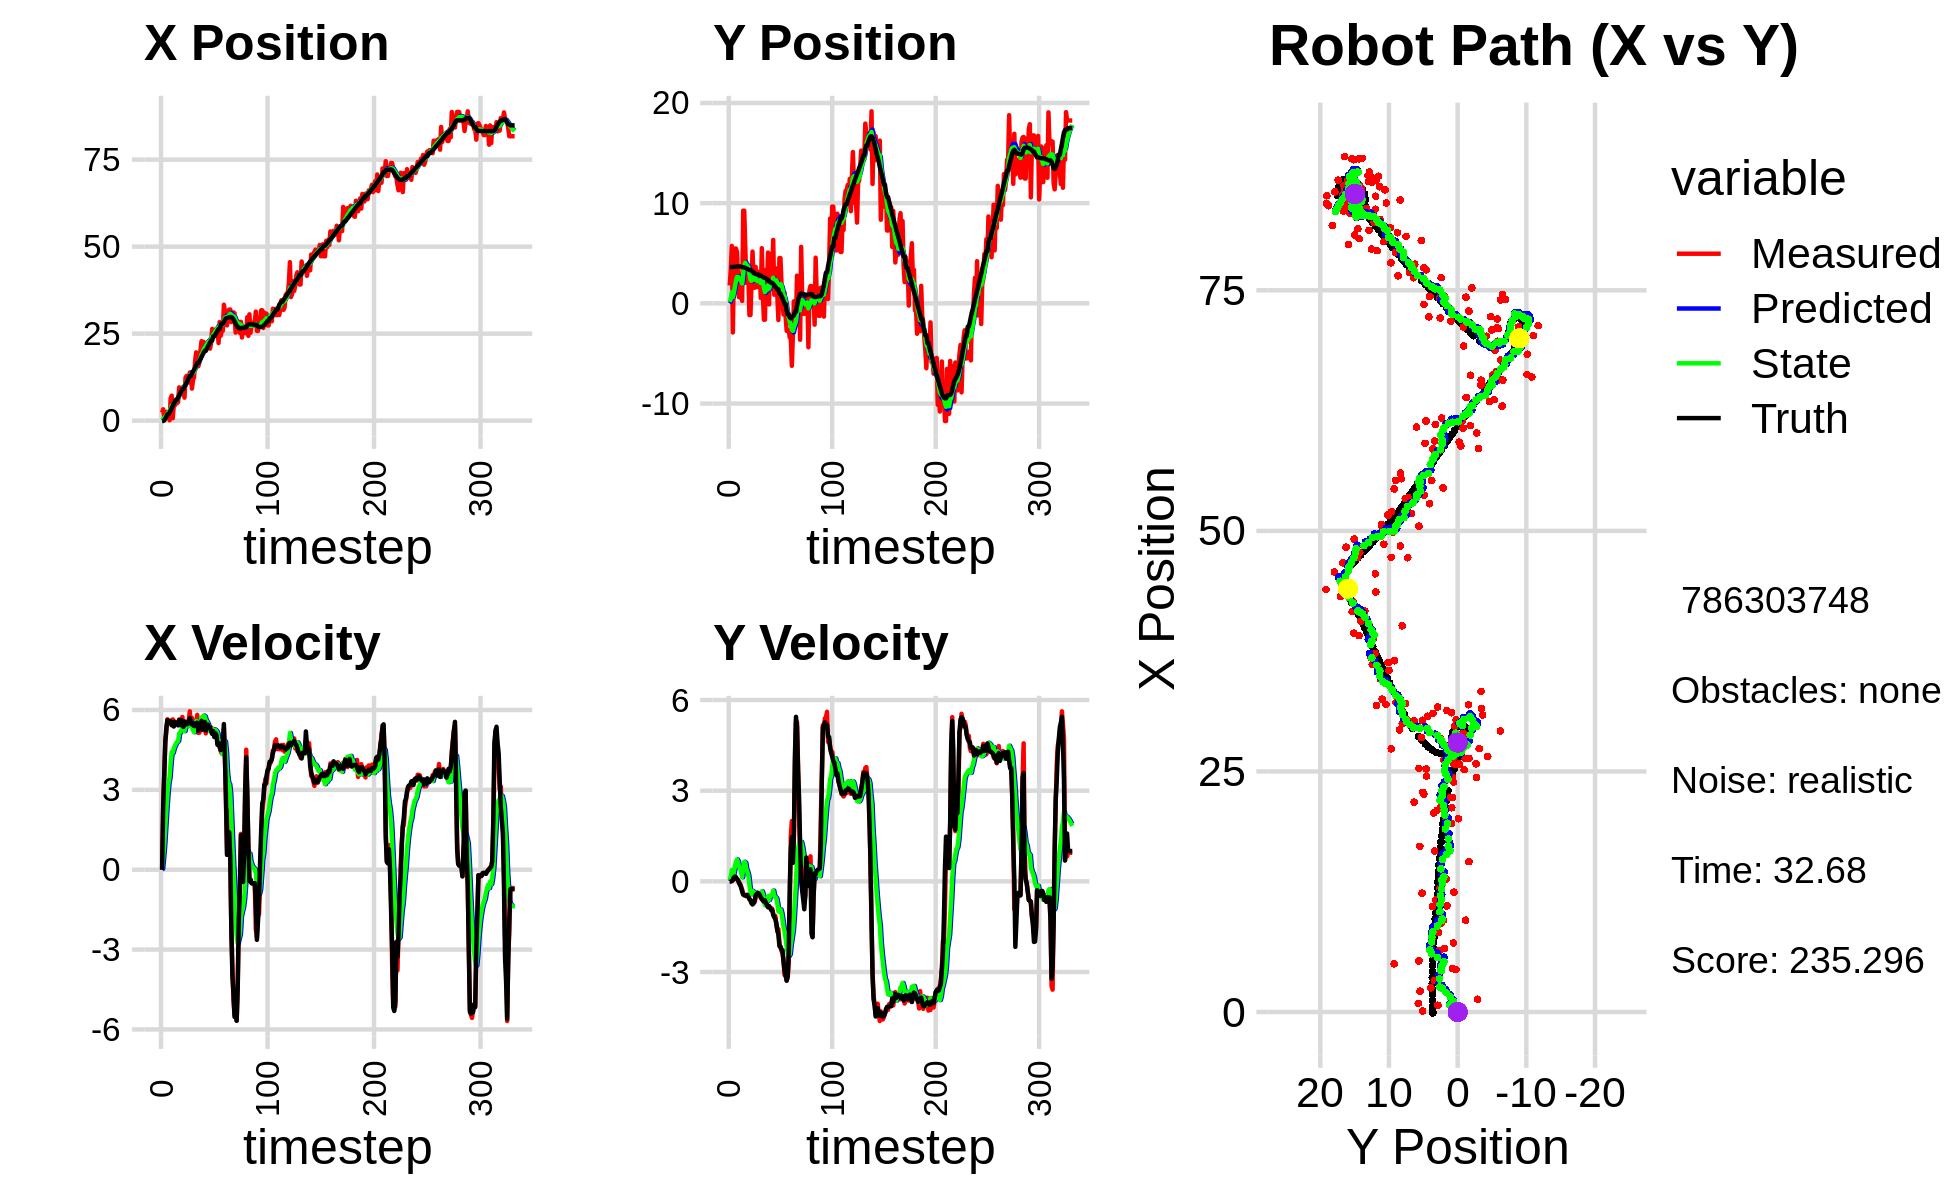

Values plotted in this chart, from the file beside it:
0.000000000000000000e+00, 0.000000000000000000e+00, 0.000000000000000000e+00, -0.000000000000000000e+00, 0.000000000000000000e+00, 0.000000000000000000e+00, 0.000000000000000000e+00, 0.000000000000000000e+00, 0.000000000000000000e+00, 0.000000000000000000e+00, 0.000000000000000000e+00, 0.000000000000000000e+00, -1.113132463022908775e-01, 3.628529072911030884e+00, 0.000000000000000000e+00, 0.000000000000000000e+00, 0.000000000000000000e+00, 1.231821079272776842e-04
2.300548412203005544e+00, 1.792541623074425994e+00, 0.000000000000000000e+00, 0.000000000000000000e+00, 0.000000000000000000e+00, 0.000000000000000000e+00, 0.000000000000000000e+00, 0.000000000000000000e+00, 1.972422961647279926e-01, 1.580578093702165454e-01, 3.813362613338674989e-02, 4.676817399242799711e-02, -1.113132463022908775e-01, 3.628529072911030884e+00, 0.000000000000000000e+00, 0.000000000000000000e+00, 0.000000000000000000e+00, -3.793461655732244253e-04
3.263779498809481705e+00, 3.384235181540164561e+00, 2.306999335510163451e+00, -1.644729430761508867e-03, 2.010556587780666649e-01, 1.627346267694593507e-01, 3.813362613338674989e-02, 4.676817399242799711e-02, 5.515178867980176092e-01, 4.981511585734219594e-01, 4.572798396867865378e-01, 1.633789488402926926e-01, -9.672965893454972541e-02, 3.628530643857653892e+00, 2.399999999999999911e+00, -1.000000000000000021e-03, 2.400000095367431641e+00, 7.129300502128899097e-04
9.002216831981855183e-01, 5.733811681528353077e+00, 3.540904347615062786e+00, 2.601187393990930796e-02, 5.972458707666962185e-01, 5.144890534574512175e-01, 4.572798396867865378e-01, 1.633789488402926926e-01, 7.579760472847614228e-01, 1.119063740766473192e+00, 9.472020479099370061e-01, 3.785723072454311167e-01, 7.972679323340876867e-02, 3.628498857422032930e+00, 3.600000000000000089e+00, 7.000000000000000146e-03, 3.599999904632568359e+00, -7.345978170633316040e-03
1.329414523923242664e+00, -2.903026726455478990e+00, 4.823869722623472356e+00, 3.543667911050500663e-02, 8.526962520757551678e-01, 1.156920971491016248e+00, 9.472020479099370061e-01, 3.785723072454311167e-01, 1.091908471863473729e+00, 6.310257873826676800e-01, 1.590556806685339941e+00, 1.456388827505117334e-01, 5.554576891544197315e-01, 3.631986949000259646e+00, 4.799999999999999822e+00, 5.199999999999999761e-02, 4.800000190734863281e+00, -7.345978170633316040e-03
2.513322569774472992e+00, 3.917204231526847824e+00, 5.186513601986810329e+00, 1.241883819633997632e-01, 1.250964152532007656e+00, 6.455896756577188533e-01, 1.590556806685339941e+00, 1.456388827505117334e-01, 1.572063067908862966e+00, 1.069980472048259745e+00, 2.237118066245347592e+00, 3.023576680321945487e-01, 1.171374894335337036e+00, 3.645794183914083053e+00, 5.354000000000000092e+00, 1.350000000000000089e-01, 5.355999946594238281e+00, -2.393990755081176758e-02
2.174872286327629745e+00, 5.470694366099855266e+00, 5.647699667556086212e+00, 1.612127251145497875e-01, 1.795774874533397680e+00, 1.100216238851479122e+00, 2.237118066245347592e+00, 3.023576680321945487e-01, 2.021406401602371616e+00, 1.673657463254103028e+00, 2.807566031422247921e+00, 5.012164138834506177e-01, 1.807006456297393759e+00, 3.663531484721647136e+00, 5.621999999999999886e+00, 1.580000000000000016e-01, 5.624000072479248047e+00, -2.853709831833839417e-02
2.174872286327629745e+00, 5.470694366099855266e+00, 5.570616876541280682e+00, 1.241447234898390151e-01, 2.302163004744596453e+00, 1.723779104642447990e+00, 2.807566031422247921e+00, 5.012164138834506177e-01, 2.440603841477156255e+00, 2.208470188221846708e+00, 3.244800103324978924e+00, 6.450870853553968276e-01, 1.807006456297393759e+00, 3.663531484721647136e+00, 5.506000000000000227e+00, 1.370000000000000107e-01, 5.507999897003173828e+00, -2.228194475173950195e-02
1.101830972420493326e-01, 5.097793731182127530e+00, 5.608397941529603692e+00, 8.219391877346263198e-02, 2.765083851809654103e+00, 2.272978896757386291e+00, 3.244800103324978924e+00, 6.450870853553968276e-01, 2.608560388784690431e+00, 2.627144338947581481e+00, 3.475775996328937634e+00, 7.248662820578479771e-01, 2.336406328160499424e+00, 3.675861033410570133e+00, 5.570999999999999730e+00, 6.800000000000000488e-02, 5.572000026702880859e+00, -1.465445850044488907e-02
6.412370540339745517e+00, 2.648985798417231141e+00, 5.594917854556689996e+00, 3.027958070020522405e-02, 2.956137988417584239e+00, 2.699630967153366257e+00, 3.475775996328937634e+00, 7.248662820578479771e-01, 3.449119226736625965e+00, 2.658493943080905364e+00, 4.008800688271590751e+00, 6.512573841274145181e-01, 2.978324509765324812e+00, 3.685582931049910194e+00, 5.570999999999999730e+00, 4.299999999999999656e-02, 5.572000026702880859e+00, -5.411926656961441040e-03
7.180939532515945523e+00, 6.094430783857146539e-01, 5.427537359798492389e+00, -7.086549304941285043e-02, 3.849999295563784951e+00, 2.723619681493646638e+00, 4.008800688271590751e+00, 6.512573841274145181e-01, 4.291642079534581988e+00, 2.400639322763483463e+00, 4.422624271114888650e+00, 4.749961298564238654e-01, 3.615832902697120765e+00, 3.689754854140232521e+00, 5.431000000000000050e+00, -4.599999999999999922e-02, 5.431000232696533203e+00, 1.305591501295566559e-02
7.063606756765603567e-01, 2.877552676577563862e+00, 5.646518557713832820e+00, -7.372465541534409250e-02, 4.733904506646070764e+00, 2.448138935749125888e+00, 4.422624271114888650e+00, 4.749961298564238654e-01, 4.361617459541196951e+00, 2.479898343750211342e+00, 4.392485725269636099e+00, 4.402561505455288571e-01, 4.243690110496826762e+00, 3.682905900837902369e+00, 5.540000000000000036e+00, -1.170000000000000068e-01, 5.541999816894531250e+00, 1.305591501295566559e-02
4.524804808002278911e+00, 7.686942104151718302e-01, 5.535222519004660668e+00, -1.753763044089573786e-01, 4.800866032068160649e+00, 2.523923958804764389e+00, 4.392485725269636099e+00, 4.402561505455288571e-01, 4.833784262394254405e+00, 2.254873502224216342e+00, 4.559746416033272354e+00, 2.929758609607883146e-01, 4.867366410583866099e+00, 3.663507032821000209e+00, 5.378000000000000114e+00, -2.069999999999999896e-01, 5.381999969482421875e+00, 3.167309984564781189e-02
4.417191185203009240e+00, 2.489123528036703836e-01, 5.452162133563045465e+00, -2.731488187020809089e-01, 5.289758903997581641e+00, 2.284171088320295251e+00, 4.559746416033272354e+00, 2.929758609607883146e-01, 5.243498939836408468e+00, 1.979347039409536269e+00, 4.653515532948921951e+00, 1.373024733317291246e-01, 5.392428971496570966e+00, 3.637343424075344611e+00, 5.556000000000000050e+00, -3.420000000000000262e-01, 5.565999984741210938e+00, 5.005732178688049316e-02
5.006766892979656269e+00, 9.248350447658317819e+00, 5.459959932068207955e+00, -3.918077202275344617e-01, 5.708850493131301107e+00, 1.993077286742709120e+00, 4.653515532948921951e+00, 1.373024733317291246e-01, 5.676440003376745480e+00, 2.956685453890129267e+00, 4.743104404500057214e+00, 4.352157905287710737e-01, 6.013528443814275981e+00, 3.593832797706010940e+00, 5.485000000000000320e+00, -4.380000000000000004e-01, 5.502999782562255859e+00, 7.163738459348678589e-02
5.006766892979656269e+00, 9.248350447658317819e+00, 5.462833319322236925e+00, -4.580117303078103386e-01, 6.150750443826750846e+00, 3.000207032943006169e+00, 4.743104404500057214e+00, 4.352157905287710737e-01, 6.065102432492304629e+00, 3.809055825682810870e+00, 4.794066946439511590e+00, 6.476391589271357496e-01, 6.013528443814275981e+00, 3.593832797706010940e+00, 5.482999999999999652e+00, -4.600000000000000200e-01, 5.502999782562255859e+00, 8.364579826593399048e-02
5.312610365737747031e+00, 5.634419275895761636e+00, 5.498686162132855770e+00, -4.730878141121889202e-01, 6.544509127136255877e+00, 3.873819741575524667e+00, 4.794066946439511590e+00, 6.476391589271357496e-01, 6.448354125868425157e+00, 4.059873126719243608e+00, 4.837700214372141261e+00, 6.200232241357475083e-01, 6.642181016203009492e+00, 3.541654899079409002e+00, 5.419999999999999929e+00, -4.660000000000000253e-01, 5.440000057220458984e+00, 8.582516759634017944e-02
9.558223821251623065e+00, 2.056429907085604025e+00, 5.644148685865978621e+00, -4.856029032369432175e-01, 6.932124147305639639e+00, 4.121875449132818225e+00, 4.837700214372141261e+00, 6.200232241357475083e-01, 7.264359390480501943e+00, 3.786966131652000467e+00, 5.113822466608380246e+00, 4.088620280753881842e-01, 7.268504716444288860e+00, 3.487849875018850909e+00, 5.621000000000000441e+00, -4.859999999999999876e-01, 5.642000198364257812e+00, 8.582516759634017944e-02
7.640018038455426819e+00, 3.730004324723055209e+00, 5.469433517694572089e+00, -4.510433176277113265e-01, 7.775741637141339702e+00, 3.827852334459539208e+00, 5.113822466608380246e+00, 4.088620280753881842e-01, 7.780456388113682564e+00, 3.773099612625636645e+00, 5.163086228502709041e+00, 3.176158757793480225e-01, 7.799441911271109085e+00, 3.443245513943077540e+00, 5.426999999999999602e+00, -4.440000000000000058e-01, 5.445000171661376953e+00, 8.228000253438949585e-02
8.264365501441400141e+00, 2.798636614241365006e+00, 5.599588037701573207e+00, -4.785525276430322439e-01, 8.296765010963953912e+00, 3.804861200203571325e+00, 5.163086228502709041e+00, 3.176158757793480225e-01, 8.317257827373666146e+00, 3.629315352366636827e+00, 5.231076965338797180e+00, 1.888534563742859107e-01, 8.430265046443533805e+00, 3.390358506315639175e+00, 5.618999999999999773e+00, -5.140000000000000124e-01, 5.642000198364257812e+00, 8.525493741035461426e-02
9.545513786285317437e+00, -1.164011851199103997e+00, 5.736328922447701650e+00, -5.641150502129146371e-01, 8.840365523907545153e+00, 3.648200698004065323e+00, 5.231076965338797180e+00, 1.888534563742859107e-01, 8.945489340748045137e+00, 2.955731644346625053e+00, 5.351384645577044630e+00, -1.196341438123568190e-01, 9.069305040019418840e+00, 3.329560383600890461e+00, 5.496000000000000441e+00, -5.919999999999999707e-01, 5.527999877929687500e+00, 9.802559018135070801e-02
9.545513786285317437e+00, -1.164011851199103997e+00, 5.401339569421638842e+00, -6.303785011391394022e-01, 9.480627805305749334e+00, 2.943768229965389338e+00, 5.351384645577044630e+00, -1.196341438123568190e-01, 9.490491829473633345e+00, 2.359020720990342213e+00, 5.363008817045536780e+00, -3.696803154784519263e-01, 9.069305040019418840e+00, 3.329560383600890461e+00, 5.365999999999999659e+00, -6.250000000000000000e-01, 5.401999950408935547e+00, 1.161822155117988586e-01
6.607812501245836856e+00, 1.902862652747371985e+00, 5.571863401971963725e+00, -7.185141422831717861e-01, 1.002679271117818693e+01, 2.322052689442497098e+00, 5.363008817045536780e+00, -3.696803154784519263e-01, 9.663507054373170035e+00, 2.248099559479210807e+00, 5.204875968374945927e+00, -4.250441546811409843e-01, 9.690444566209572841e+00, 3.259958727772706677e+00, 5.562000000000000277e+00, -7.149999999999999689e-01, 5.607999801635742188e+00, 1.282462626695632935e-01
1.234829363982091088e+01, 5.170327170674291040e+00, 5.485707121075129145e+00, -7.592513186225415822e-01, 1.018399465121066427e+01, 2.205595144011096576e+00, 5.204875968374945927e+00, -4.250441546811409843e-01, 1.043671418147502727e+01, 2.593801461712802681e+00, 5.371032587625152566e+00, -3.152796362292910048e-01, 1.032600174116974401e+01, 3.180131658738030165e+00, 5.456000000000000405e+00, -7.600000000000000089e-01, 5.508999824523925781e+00, 1.375316232442855835e-01
1.286556039043467159e+01, 2.552619888742869048e+00, 5.445303184602757085e+00, -6.751607972680356839e-01, 1.097381744023754280e+01, 2.562273498089873591e+00, 5.371032587625152566e+00, -3.152796362292910048e-01, 1.118528457987503621e+01, 2.543636903365002588e+00, 5.488884320168691211e+00, -3.519480025036865189e-01, 1.094850311400097631e+01, 3.095027519898135182e+00, 5.461000000000000298e+00, -7.269999999999999796e-01, 5.508999824523925781e+00, 1.233599856495857239e-01
1.102396330977582117e+01, 1.557285441973867091e+00, 5.534619408135419860e+00, -6.862350773668547399e-01, 1.173417301189190454e+01, 2.508442103114633781e+00, 5.488884320168691211e+00, -3.519480025036865189e-01, 1.165883665304149375e+01, 2.362647588959205791e+00, 5.456413819107030605e+00, -4.315754869133608951e-01, 1.157635460026936514e+01, 3.016213311581401602e+00, 5.469999999999999751e+00, -6.450000000000000178e-01, 5.507999897003173828e+00, 1.233599856495857239e-01
1.096514628079203746e+01, 3.639847650158839265e+00, 5.597662972067726450e+00, -5.436414870008486888e-01, 1.220447803495219752e+01, 2.319490040267869535e+00, 5.456413819107030605e+00, -4.315754869133608951e-01, 1.207639754624263517e+01, 2.494149968916847815e+00, 5.409578737158631689e+00, -3.789924458200996105e-01, 1.221275482292497117e+01, 2.953384412968238948e+00, 5.602000000000000313e+00, -4.620000000000000218e-01, 5.620999813079833984e+00, 9.681573510169982910e-02
1.382079968576937645e+01, 1.630673362554639905e+00, 5.949822999342546659e+00, -4.524327215660523538e-01, 1.261735541995849808e+01, 2.456250724334837710e+00, 5.409578737158631689e+00, -3.789924458200996105e-01, 1.277903309744329619e+01, 2.340134800023770723e+00, 5.563394723928379193e+00, -4.263071804950522292e-01, 1.286391983159058050e+01, 2.902538372981884773e+00, 5.692000000000000171e+00, -4.189999999999999836e-01, 5.706999778747558594e+00, 7.589531689882278442e-02
1.382079968576937645e+01, 1.630673362554639905e+00, 5.460216686880078996e+00, -3.738492679411434261e-01, 1.333537256983613339e+01, 2.297504081974265588e+00, 5.563394723928379193e+00, -4.263071804950522292e-01, 1.338290461626117001e+01, 2.209094919786860345e+00, 5.574085920269570948e+00, -4.532800015179065389e-01, 1.286391983159058050e+01, 2.902538372981884773e+00, 5.556000000000000050e+00, -3.840000000000000080e-01, 5.570000171661376953e+00, 6.836115568876266479e-02
9.215610601124000212e+00, 2.410144164574560488e+00, 5.702116294463357882e+00, -3.981540910470123262e-01, 1.394031320828812781e+01, 2.163766919635069730e+00, 5.574085920269570948e+00, -4.532800015179065389e-01, 1.342942514283922328e+01, 2.200017628335833031e+00, 5.329895305832420327e+00, -4.358192427850257622e-01, 1.350253448630761355e+01, 2.858897342514552076e+00, 5.456999999999999851e+00, -4.010000000000000231e-01, 5.471000194549560547e+00, 6.971251964569091797e-02
1.162973556671713204e+01, 3.184836699516546688e+00, 5.599118787528454710e+00, -4.722598136414311587e-01, 1.396241467342246523e+01, 2.156435704057330316e+00, 5.329895305832420327e+00, -4.358192427850257622e-01, 1.372152431943035289e+01, 2.294921999145311808e+00, 5.242281504243980983e+00, -3.897486862323874535e-01, 1.413528976557845418e+01, 2.814041390584456348e+00, 5.453000000000000291e+00, -4.450000000000000067e-01, 5.471000194549560547e+00, 8.414621651172637939e-02
1.245845303661668702e+01, 5.356906192529020672e-01, 5.389795550904548094e+00, -5.321266025546300682e-01, 1.424575246985475019e+01, 2.255947130522073074e+00, 5.242281504243980983e+00, -3.897486862323874535e-01, 1.405794584865436114e+01, 2.014508797363767645e+00, 5.165753539681388062e+00, -4.872671804652853322e-01, 1.465602455247736202e+01, 2.769973351203333767e+00, 5.395999999999999908e+00, -5.310000000000000275e-01, 5.421999931335449219e+00, 9.840961545705795288e-02
1.721412799490761714e+01, 5.508953227327239688e+00, 5.413166161266714127e+00, -5.971174011940554305e-01, 1.457452120262249906e+01, 1.965782079317239139e+00, 5.165753539681388062e+00, -4.872671804652853322e-01, 1.487751008696681154e+01, 2.443667315882802615e+00, 5.353186530560703815e+00, -3.269601101189075765e-01, 1.528189430383828196e+01, 2.707652225500313037e+00, 5.501999999999999780e+00, -5.779999999999999583e-01, 5.532000064849853516e+00, 1.098641753196716309e-01
1.961155519636365696e+01, 8.833599828352559635e-01, 5.326690790487266902e+00, -5.875784461483760657e-01, 1.541282874002288139e+01, 2.410971304870912046e+00, 5.353186530560703815e+00, -3.269601101189075765e-01, 1.587164979090741390e+01, 2.190113056774556810e+00, 5.584150891273514716e+00, -4.270559835252772385e-01, 1.591058311627079114e+01, 2.637538507068367455e+00, 5.445999999999999730e+00, -6.300000000000000044e-01, 5.481999874114990234e+00, 1.098641753196716309e-01
1.562443009725269860e+01, -1.631635115746331355e+00, 5.815506750079661558e+00, -6.959373284721116493e-01, 1.643006488003476662e+01, 2.147407458422029070e+00, 5.584150891273514716e+00, -4.270559835252772385e-01, 1.635448918271506713e+01, 1.619130489154521513e+00, 5.576022298236559926e+00, -6.368683355017911163e-01, 1.654210815594545281e+01, 2.562159612217043581e+00, 5.522000000000000242e+00, -6.650000000000000355e-01, 5.561999797821044922e+00, 1.191028580069541931e-01
1.562443009725269860e+01, -1.631635115746331355e+00, 5.139201368276824944e+00, -6.161059328425165793e-01, 1.691209141253872161e+01, 1.555443655604342501e+00, 5.576022298236559926e+00, -6.368683355017911163e-01, 1.674687687737140607e+01, 1.121830291677578861e+00, 5.434029635429737048e+00, -7.889154734421434112e-01, 1.654210815594545281e+01, 2.562159612217043581e+00, 5.221000000000000085e+00, -6.260000000000000009e-01, 5.257999897003173828e+00, 1.193141713738441467e-01
1.672809574750926842e+01, 3.357650771319722338e+00, 5.145740580621067650e+00, -6.839844431950253822e-01, 1.729027984091437986e+01, 1.042938744333364420e+00, 5.434029635429737048e+00, -7.889154734421434112e-01, 1.721277468418485768e+01, 1.363639074212334767e+00, 5.356431178605467025e+00, -6.664144003929618476e-01, 1.704677162332195905e+01, 2.501128985520037151e+00, 5.322000000000000064e+00, -7.209999999999999742e-01, 5.370999813079833984e+00, 1.321478039026260376e-01
2.004726348093375066e+01, 1.650581671480198853e+00, 5.283803355463128071e+00, -7.516581408395687225e-01, 1.774841780204540598e+01, 1.296997634173038483e+00, 5.356431178605467025e+00, -6.664144003929618476e-01, 1.799642630043094016e+01, 1.341112455702691220e+00, 5.473591058885835636e+00, -6.578890873648709503e-01, 1.765788231020419374e+01, 2.419485165888994871e+00, 5.442000000000000171e+00, -7.860000000000000320e-01, 5.499000072479248047e+00, 1.413088887929916382e-01
2.282889900320184751e+01, 5.065224601816084693e+00, 5.549013839983192753e+00, -8.451115083535285510e-01, 1.854378540631952532e+01, 1.275323546966204091e+00, 5.473591058885835636e+00, -6.578890873648709503e-01, 1.901768946193046617e+01, 1.783131048709261979e+00, 5.725694349448732012e+00, -4.934326268870894983e-01, 1.828612861760728592e+01, 2.329150631439712793e+00, 5.589999999999999858e+00, -8.569999999999999840e-01, 5.655000209808349609e+00, 1.511379927396774292e-01
2.008527813119568961e+01, -1.026121836685160715e-01, 5.247571444490165327e+00, -8.248247007832777422e-01, 1.959025889687534061e+01, 1.733787786020553057e+00, 5.725694349448732012e+00, -4.934326268870894983e-01, 1.961819402400877976e+01, 1.467414924034375678e+00, 5.676957327028223865e+00, -6.155817462027386444e-01, 1.891601905961446306e+01, 2.233015610804127693e+00, 5.262999999999999901e+00, -8.179999999999999494e-01, 5.326000213623046875e+00, 1.559065729379653931e-01
2.263384089650517694e+01, 4.936274125054747941e+00, 5.532078446379395942e+00, -8.695441305588226255e-01, 2.018588975671160313e+01, 1.405856749414101881e+00, 5.676957327028223865e+00, -6.155817462027386444e-01, 2.044626482948212853e+01, 1.875067333038970441e+00, 5.790914498663848775e+00, -4.703882183497580804e-01, 1.952552185193638579e+01, 2.136637999259658471e+00, 5.333000000000000185e+00, -8.739999999999999991e-01, 5.403999805450439453e+00, 1.559065729379653931e-01
2.094559703041818466e+01, 3.011595441518125416e+00, 5.637736767618262590e+00, -9.365633364192716970e-01, 2.102535627934851448e+01, 1.828028511203994677e+00, 5.790914498663848775e+00, -4.703882183497580804e-01, 2.100817709825848922e+01, 1.966993162576438747e+00, 5.761948717493523553e+00, -4.600419074829268373e-01, 2.004835281540540493e+01, 2.048614098250121529e+00, 5.546000000000000263e+00, -9.459999999999999520e-01, 5.625999927520751953e+00, 1.646206229925155640e-01
2.094559703041818466e+01, 3.011595441518125416e+00, 5.120596363939730722e+00, -8.994957743009904805e-01, 2.158437197000784025e+01, 1.920988971828146097e+00, 5.761948717493523553e+00, -4.600419074829268373e-01, 2.147902704037995036e+01, 2.048562850923376200e+00, 5.623594057592669060e+00, -4.515034318078398612e-01, 2.004835281540540493e+01, 2.048614098250121529e+00, 5.225999999999999979e+00, -9.539999999999999591e-01, 5.311999797821044922e+00, 1.738882213830947876e-01
2.180980465535072099e+01, 6.334525659131561071e+00, 5.305888704537362166e+00, -1.071501381895701321e+00, 2.204138644613921727e+01, 2.003412507742592386e+00, 5.623594057592669060e+00, -4.515034318078398612e-01, 2.199850318055363019e+01, 2.564195990620235399e+00, 5.559810498373288112e+00, -3.044068884419108278e-01, 2.066043243549665931e+01, 1.939112736505164136e+00, 5.326999999999999957e+00, -1.108999999999999986e+00, 5.441999912261962891e+00, 1.992657184600830078e-01
2.122567841448023529e+01, 8.636002681202804565e-01, 5.482609254930236986e+00, -1.193447712591478194e+00, 2.255448423039095829e+01, 2.533755301776044355e+00, 5.559810498373288112e+00, -3.044068884419108278e-01, 2.240456392167675759e+01, 2.263215670744701313e+00, 5.473027406777383419e+00, -4.746117802700434707e-01, 2.127270279116678253e+01, 1.814884020622272720e+00, 5.448999999999999844e+00, -1.173000000000000043e+00, 5.572999954223632812e+00, 2.143351733684539795e-01
2.123305413840905231e+01, 2.529633655414573301e+00, 5.236375656202253204e+00, -1.139847882382746702e+00, 2.295186666235449735e+01, 2.215754492717696866e+00, 5.473027406777383419e+00, -4.746117802700434707e-01, 2.275041121658833276e+01, 2.226542478161083860e+00, 5.338896073979283230e+00, -5.263501462585279400e-01, 2.189660320453418763e+01, 1.678292348201230855e+00, 5.338000000000000078e+00, -1.239000000000000101e+00, 5.480000019073486328e+00, 2.143351733684539795e-01
2.069674167763753303e+01, 3.483321502328168950e+00, 5.370754752480888961e+00, -1.399105251888137724e+00, 2.328430082398626055e+01, 2.173907463535230900e+00, 5.338896073979283230e+00, -5.263501462585279400e-01, 2.300239723623664645e+01, 2.310466666168533134e+00, 5.199042994389381001e+00, -5.508168231472750920e-01, 2.240763340166327922e+01, 1.557203246785616058e+00, 5.339000000000000412e+00, -1.389999999999999902e+00, 5.517000198364257812e+00, 2.548404633998870850e-01
2.231294564121709456e+01, 7.287369514325018338e-01, 5.344787717589871257e+00, -1.651084103691417670e+00, 2.352230153567558446e+01, 2.255384983853805814e+00, 5.199042994389381001e+00, -5.508168231472750920e-01, 2.339775366471408447e+01, 1.994249610334531964e+00, 5.154607160105133978e+00, -7.353293330510748405e-01, 2.301725158871085952e+01, 1.396557762461706931e+00, 5.217999999999999972e+00, -1.614000000000000101e+00, 5.460999965667724609e+00, 2.996153235435485840e-01
2.636512670663650226e+01, -1.656118199813106484e+00, 5.115479912729774981e+00, -1.580247525802482622e+00, 2.391321438072459671e+01, 1.920716677029424391e+00, 5.154607160105133978e+00, -7.353293330510748405e-01, 2.417984755986952550e+01, 1.392292142325019633e+00, 5.285699190509617118e+00, -9.933079456104622063e-01, 2.301725158871085952e+01, 1.396557762461706931e+00, 5.102999999999999758e+00, -1.764000000000000012e+00, 5.399000167846679688e+00, 2.996153235435485840e-01
2.451512128862193762e+01, 4.522877885604247972e+00, 5.271891307405436322e+00, -2.026589097787757421e+00, 2.470841747892048801e+01, 1.292961347763973423e+00, 5.285699190509617118e+00, -9.933079456104622063e-01, 2.468646719938526246e+01, 1.683688440998467151e+00, 5.272662935860536138e+00, -9.410418255559156453e-01, 2.420636520562679195e+01, 9.783627533976120283e-01, 5.205000000000000071e+00, -2.141999999999999904e+00, 5.627999782562255859e+00, 3.669984340667724609e-01
2.451512128862193762e+01, 4.522877885604247972e+00, 5.117470328353798337e+00, -2.183940219355104517e+00, 2.521373349297131483e+01, 1.589584258442875653e+00, 5.272662935860536138e+00, -9.410418255559156453e-01, 2.512860233436084556e+01, 1.929773831085919156e+00, 5.208708395047293216e+00, -9.242073133286018427e-01, 2.420636520562679195e+01, 9.783627533976120283e-01, 4.985000000000000320e+00, -2.160000000000000142e+00, 5.433000087738037109e+00, 4.033618569374084473e-01
2.615062878285340275e+01, 2.013718917133779485e+00, 5.274372930242710034e+00, -2.302393647910345731e+00, 2.564947317386557657e+01, 1.837353099753058938e+00, 5.208708395047293216e+00, -9.242073133286018427e-01, 2.570802797820014618e+01, 1.795077736569030913e+00, 5.247283615788751909e+00, -1.054314332622702688e+00, 2.478357849260277845e+01, 7.320413134272423239e-01, 5.123999999999999666e+00, -2.251999999999999780e+00, 5.597000122070312500e+00, 4.115914702415466309e-01
2.571822053927808938e+01, -3.509680965673666470e-02, 5.151426247666440972e+00, -2.397484814459208025e+00, 2.623275633977902288e+01, 1.689646303306760577e+00, 5.247283615788751909e+00, -1.054314332622702688e+00, 2.617107199492894054e+01, 1.389807457610458430e+00, 5.203130099940412201e+00, -1.272841729859978122e+00, 2.527437839634736250e+01, 5.161075131006007677e-01, 5.057000000000000384e+00, -2.274000000000000021e+00, 5.545000076293945312e+00, 4.355882704257965088e-01
2.634858683484883457e+01, -1.111525103690034655e+00, 4.741282766400643389e+00, -2.613739486020392189e+00, 2.669138500492298149e+01, 1.262523284624460729e+00, 5.203130099940412201e+00, -1.272841729859978122e+00, 2.662837171695780825e+01, 8.742499631245477243e-01, 5.110063710652135605e+00, -1.522542656248718540e+00, 2.584489498250134432e+01, 2.463228245773602387e-01, 4.689000000000000057e+00, -2.669999999999999929e+00, 5.395999908447265625e+00, 5.038197636604309082e-01
2.230073366326586637e+01, 1.047877743180393173e+00, 4.702002032250218733e+00, -3.103728549897758260e+00, 2.713937808802302243e+01, 7.219956974996758481e-01, 5.110063710652135605e+00, -1.522542656248718540e+00, 2.658647505965050684e+01, 6.903399756914835317e-01, 4.773753812436181576e+00, -1.665839098386195705e+00, 2.639243278658413416e+01, -6.116609302168455470e-02, 4.762999999999999901e+00, -2.979000000000000092e+00, 5.618000030517578125e+00, 5.834333300590515137e-01
2.834658703972546334e+01, -1.348899947000196775e+00, 4.671957477729990593e+00, -3.083896541958627946e+00, 2.706385044089412517e+01, 5.237560658528639390e-01, 4.773753812436181576e+00, -1.665839098386195705e+00, 2.719886287088859333e+01, 2.001428032973274762e-01, 4.829328953475536146e+00, -1.899053100865684129e+00, 2.639243278658413416e+01, -6.116609302168455470e-02, 4.599000000000000199e+00, -3.117999999999999883e+00, 5.556000232696533203e+00, 5.834333300590515137e-01
2.436191258567856366e+01, -2.737009809418911921e+00, 4.450140397340402565e+00, -3.269362725729560548e+00, 2.768179576623614579e+01, 1.023749321075906327e-02, 4.829328953475536146e+00, -1.899053100865684129e+00, 2.729697520050596538e+01, -4.303433269338332590e-01, 4.582713782741038244e+00, -2.169761573033410773e+00, 2.735677013576415462e+01, -7.317676995576198884e-01, 4.493999999999999773e+00, -3.287999999999999812e+00, 5.567999839782714844e+00, 6.336143016815185547e-01
2.579830465467633971e+01, -2.676925584892355658e+00, 4.367751069024693678e+00, -3.165120404530450404e+00, 2.775524657878007062e+01, -6.473194842371743363e-01, 4.582713782741038244e+00, -2.169761573033410773e+00, 2.752888092095728112e+01, -9.719930037731507877e-01, 4.438711817362029244e+00, -2.368045384226824979e+00, 2.787503490574579956e+01, -1.101263091568110308e+00, 4.535000000000000142e+00, -3.157999999999999918e+00, 5.526000022888183594e+00, 6.270831823348999023e-01
2.579830465467633971e+01, -2.676925584892355658e+00, 4.543562787243790702e+00, -2.687726947500287622e+00, 2.797275210269348378e+01, -1.208797542195833241e+00, 4.438711817362029244e+00, -2.368045384226824979e+00, 2.774015515795215947e+01, -1.424386670097609997e+00, 4.333673906279966737e+00, -2.471205884882381021e+00, 2.787503490574579956e+01, -1.101263091568110308e+00, 4.786999999999999922e+00, -2.318000000000000060e+00, 5.318999767303466797e+00, 5.341802239418029785e-01
3.331394586726488427e+01, -3.414196775024870067e+00, 5.296753304048744226e+00, -1.050906973055643956e+00, 2.817352254858015570e+01, -1.671507258585848144e+00, 4.333673906279966737e+00, -2.471205884882381021e+00, 2.879007317288361634e+01, -1.840800166855609099e+00, 4.775653240540282063e+00, -2.412614244521846363e+00, 2.841159877886485319e+01, -1.397492931199181054e+00, 5.469999999999999751e+00, -1.409999999999999865e-01, 5.472000122070312500e+00, 1.958622783422470093e-01
3.151990924034836183e+01, -3.472451255647778456e+00, 4.263237605918636319e+00, 1.495703932260023628e+00, 2.926763849693764286e+01, -2.082061591307793780e+00, 4.775653240540282063e+00, -2.412614244521846363e+00, 2.948632168667485587e+01, -2.083575332747944930e+00, 4.819868357725153096e+00, -2.086705945293149789e+00, 2.901908550393817521e+01, -1.489423320962863118e+00, 4.139000000000000234e+00, 1.058000000000000052e+00, 4.271999835968017578e+00, -3.374207913875579834e-01
... 272 more rows
